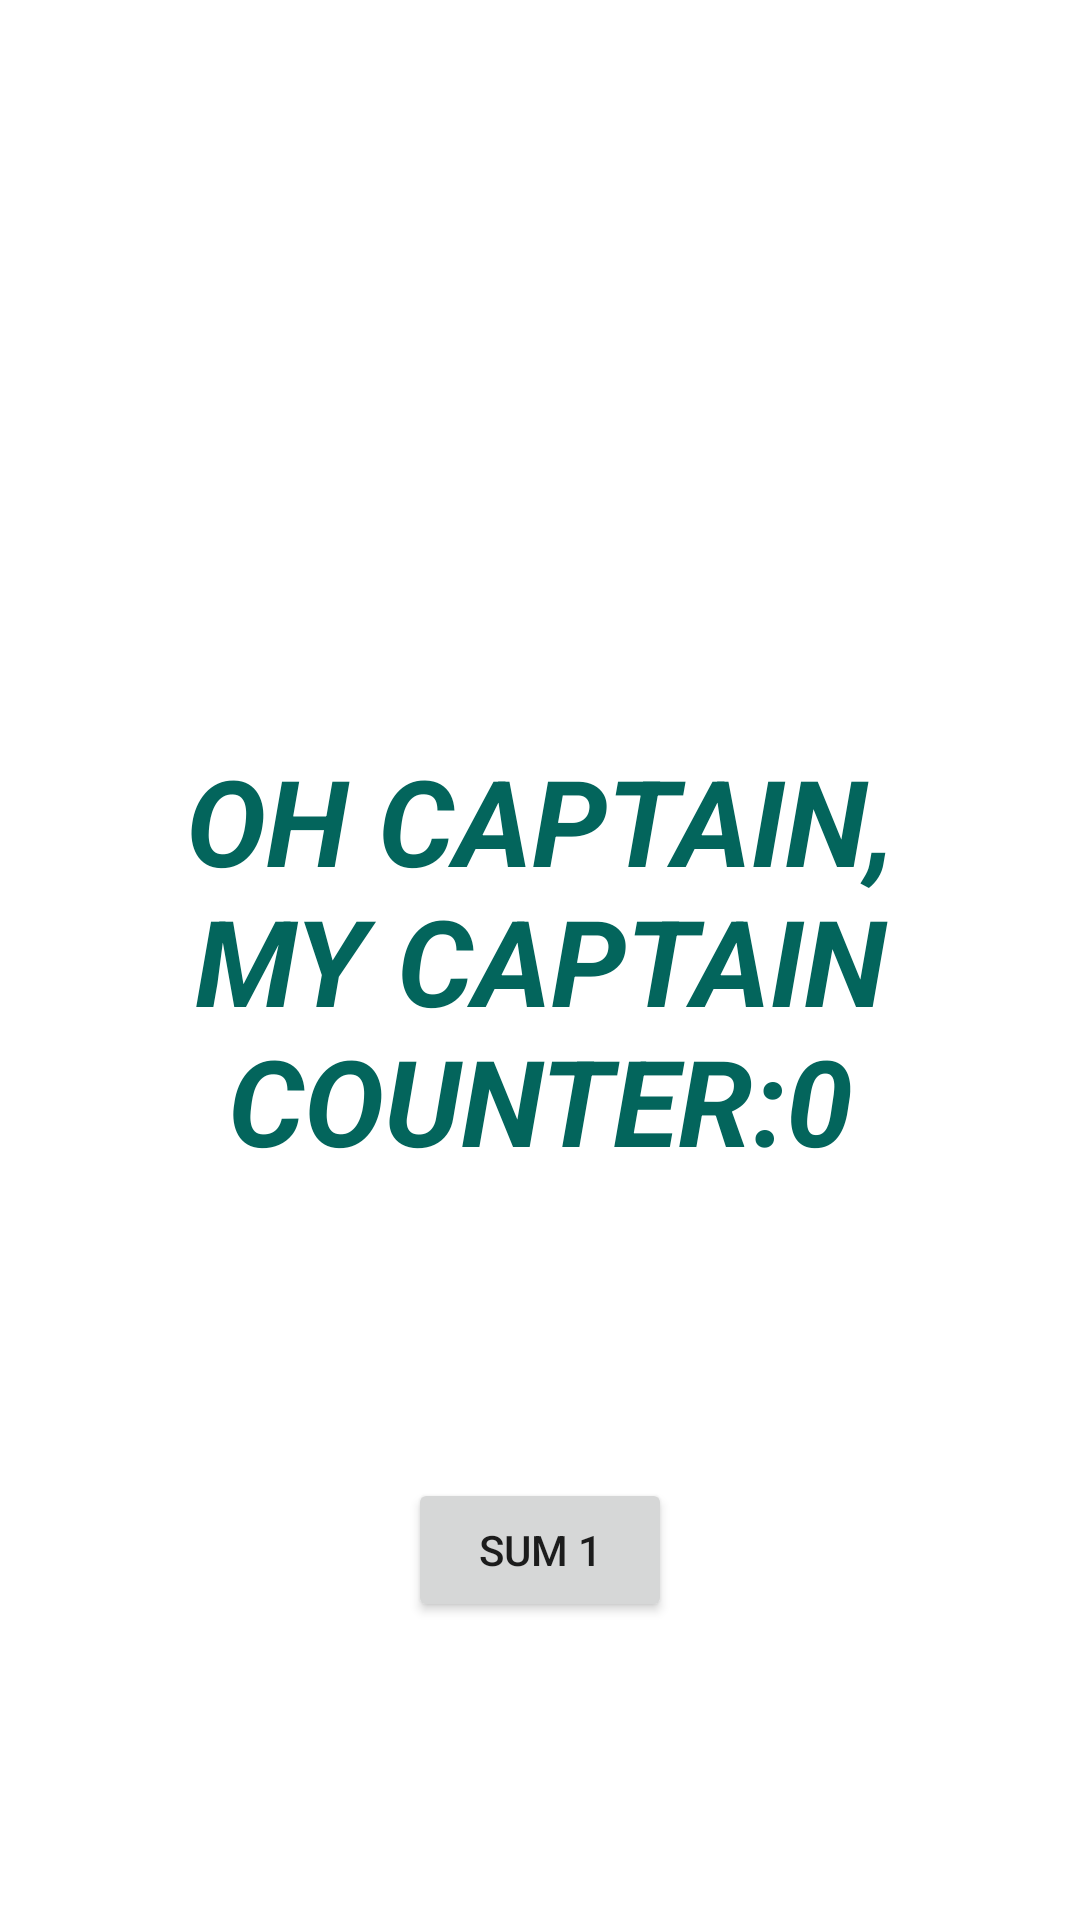

Here is an Android app screen rendered from its layout file. Give the layout XML and the strings, colors and styles it references.
<!-- AndroidManifest.xml: application theme Theme.Android_Studio_Practices -->
<!-- res/layout/text_view.xml -->
<?xml version="1.0" encoding="utf-8"?>
<androidx.constraintlayout.widget.ConstraintLayout xmlns:android="http://schemas.android.com/apk/res/android"
    xmlns:app="http://schemas.android.com/apk/res-auto"
    xmlns:tools="http://schemas.android.com/tools"
    android:layout_width="match_parent"
    android:layout_height="match_parent">

    <TextView
        android:id="@+id/tvCount"
        android:layout_width="wrap_content"
        android:layout_height="wrap_content"
        android:text="Oh Captain, my Captain counter:0"
        android:textSize="40sp"
        android:textStyle="italic|bold"
        android:textColor="@color/gameboy"
        android:textAlignment="center"
        android:ellipsize="end"
        android:lines="3"
        android:textAllCaps="true"
        app:layout_constraintBottom_toBottomOf="parent"
        app:layout_constraintEnd_toEndOf="parent"
        app:layout_constraintStart_toStartOf="parent"
        app:layout_constraintTop_toTopOf="parent" />

    <Button
        android:id="@+id/btnincrease"
        android:layout_width="wrap_content"
        android:layout_height="wrap_content"
        android:text="sum 1"
        app:layout_constraintBottom_toBottomOf="parent"
        app:layout_constraintEnd_toEndOf="parent"
        app:layout_constraintStart_toStartOf="parent"
        app:layout_constraintTop_toBottomOf="@+id/tvCount" />
</androidx.constraintlayout.widget.ConstraintLayout>

    
    
    
    
    
    
    
<!-- resources referenced by this layout -->
<resources>
  <color name="gameboy">#03655C</color>
  <style name="Theme.Android_Studio_Practices" parent="Theme.MaterialComponents.Light.DarkActionBar">
          
          <item name="colorPrimary">@color/purple_500</item>
          <item name="colorPrimaryVariant">@color/purple_700</item>
          <item name="colorOnPrimary">@color/white</item>
          
          <item name="colorSecondary">@color/teal_200</item>
          <item name="colorSecondaryVariant">@color/teal_700</item>
          <item name="colorOnSecondary">@color/black</item>
          
          <item name="android:statusBarColor">?attr/colorPrimaryVariant</item>
          
      </style>
  <color name="purple_500">#FF6200EE</color>
  <color name="purple_700">#FF3700B3</color>
  <color name="white">#FFFFFFFF</color>
  <color name="teal_200">#FF03DAC5</color>
  <color name="teal_700">#FF018786</color>
  <color name="black">#FF000000</color>
</resources>
